6-way image classification set "data" from GitHub (gokul028h/sugarcane_disease); label vocabulary: bacterial blights, healthy, mosaic, red rot, rust, yellow.

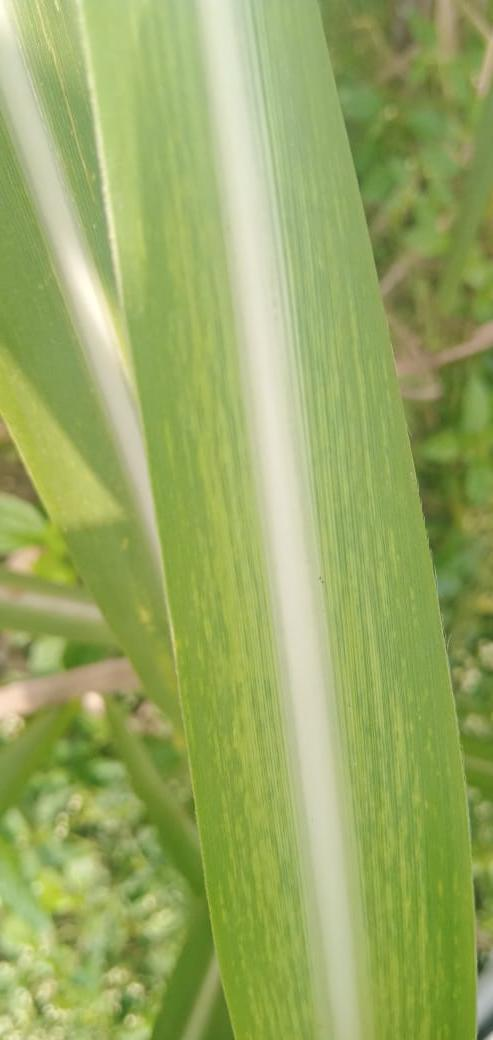
Label: mosaic

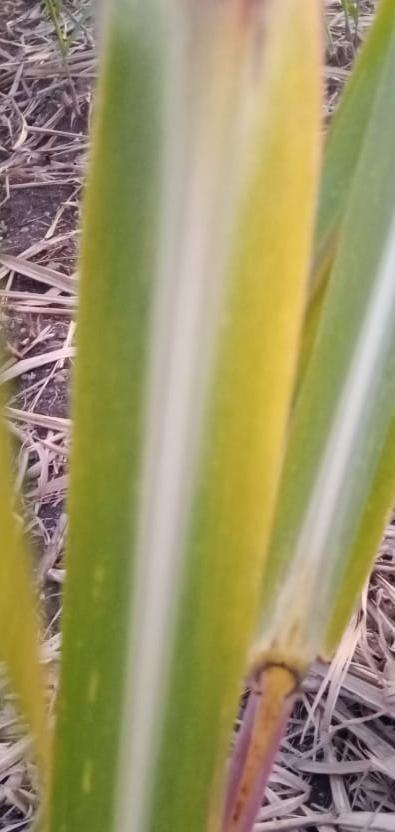
Label: yellow

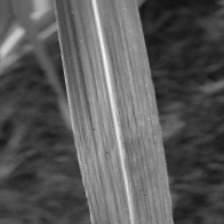
Label: bacterial blights

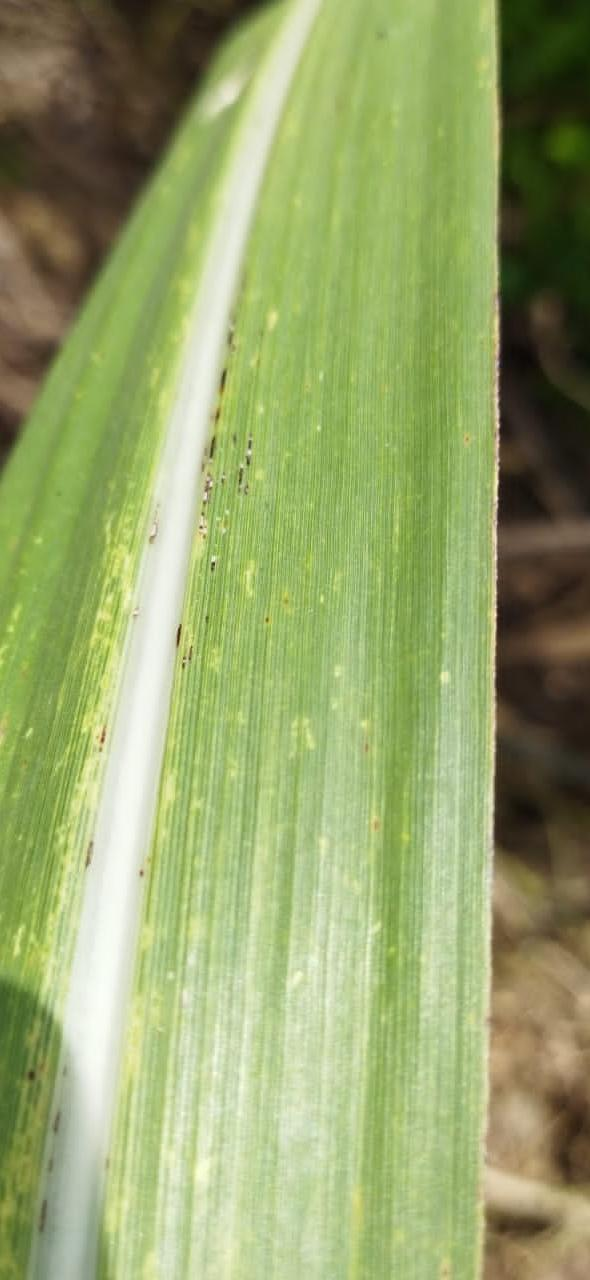
Label: rust

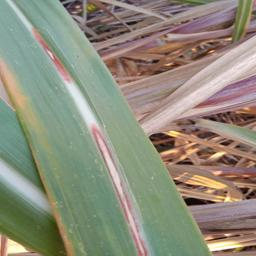
Label: red rot

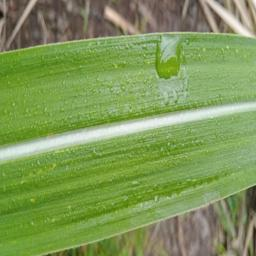
Label: healthy
